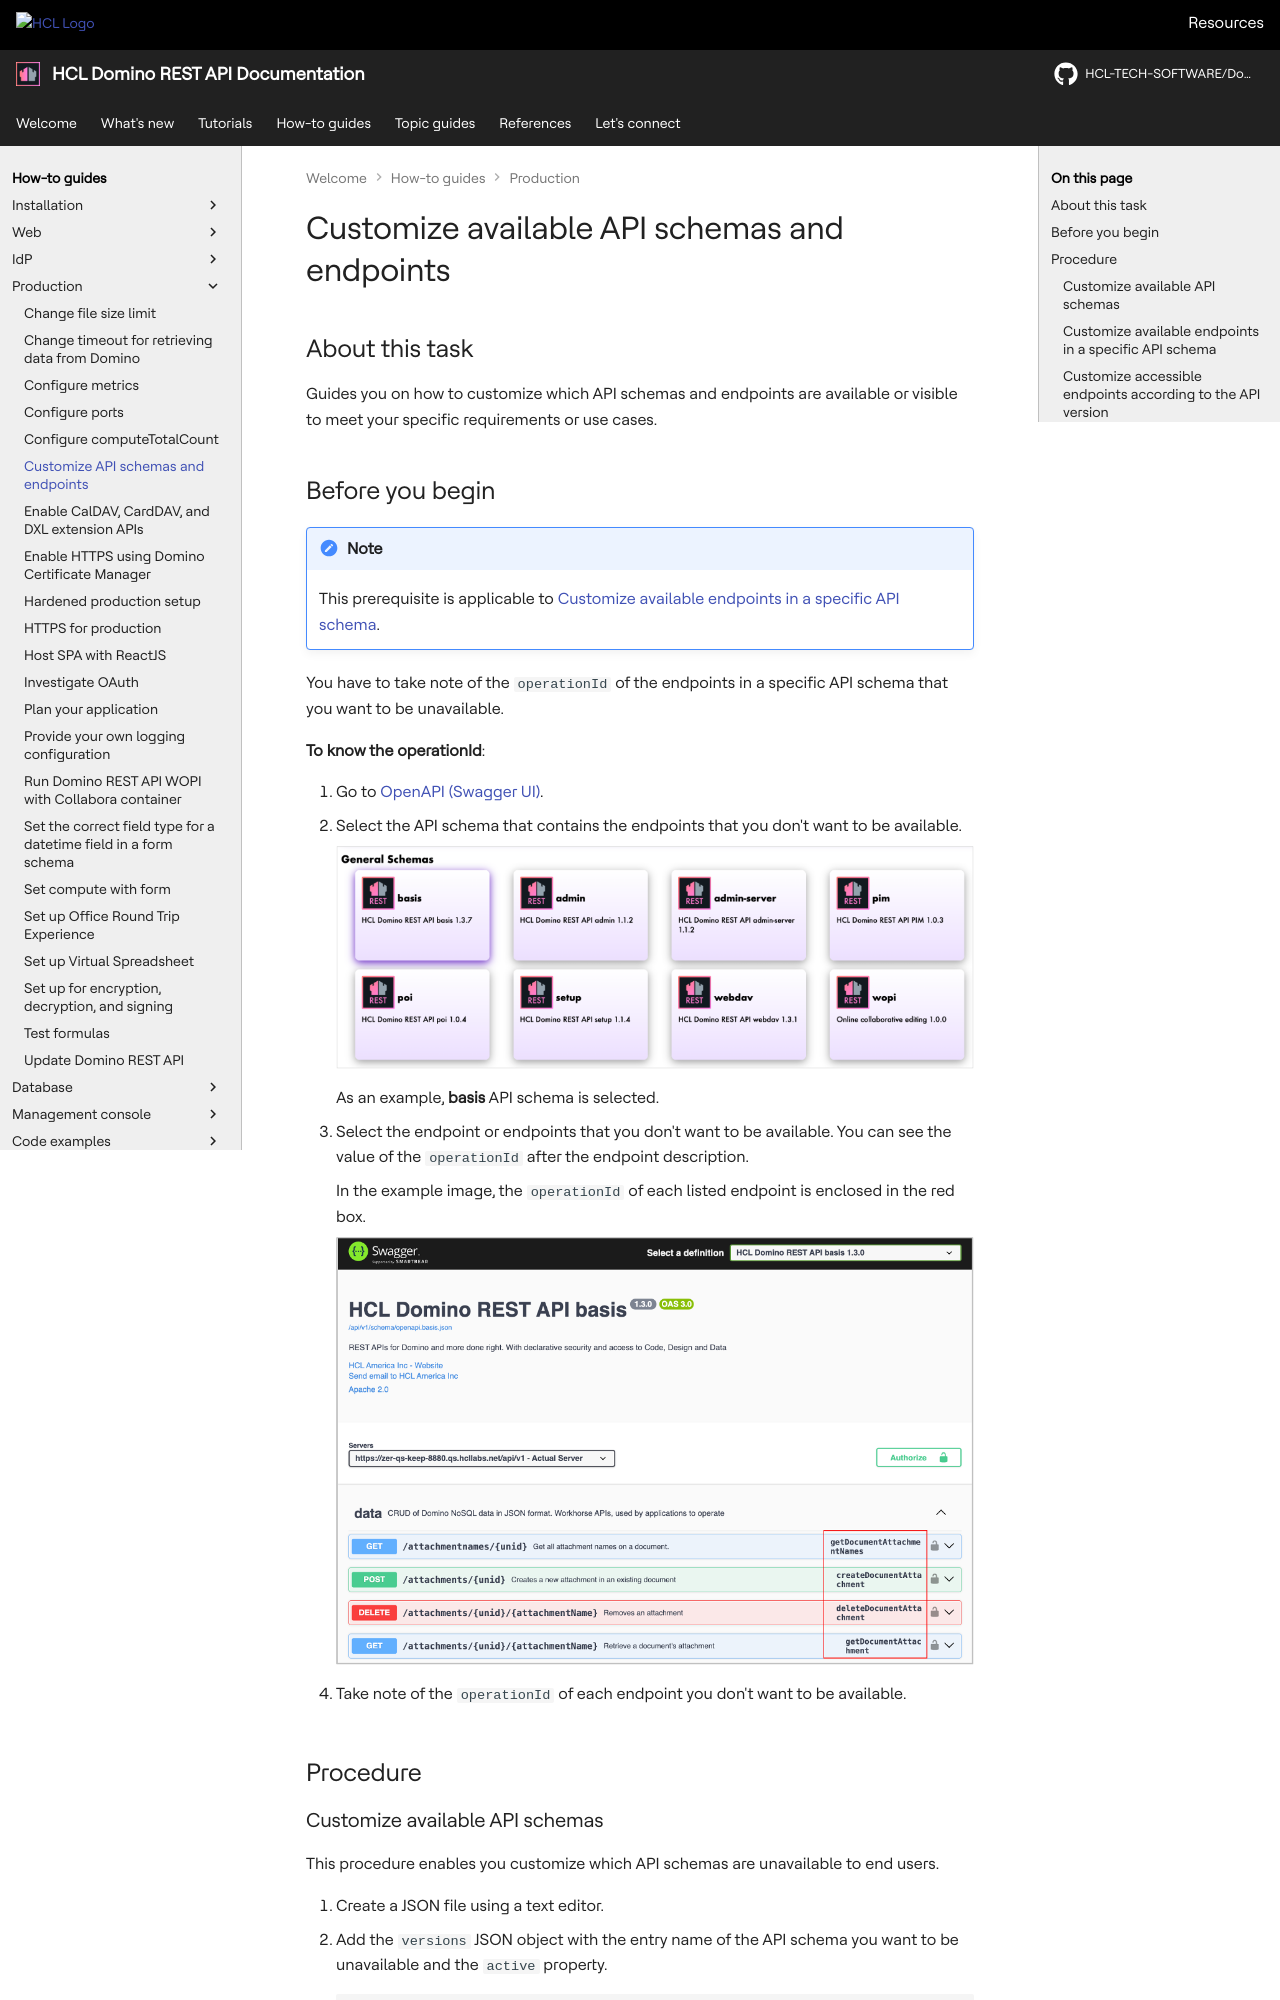

repository: HCL-TECH-SOFTWARE/Domino-rest-api · page: howto/production/customAPI.html · generator: mkdocs

# Customize available API schemas and endpoints

## About this task

Guides you on how to customize which API schemas and endpoints are available or visible to meet your specific requirements or use cases.

## Before you begin

!!! note

    This prerequisite is applicable to [Customize available endpoints in a specific API schema](#customize-available-endpoints-in-a-specific-api-schema).

You have to take note of the `operationId` of the endpoints in a specific API schema that you want to be unavailable.

**To know the operationId**:

1. Go to [OpenAPI (Swagger UI)](http://localhost:8880/openapi/index.html).
2. Select the API schema that contains the endpoints that you don't want to be available.

    ![API schemas](../../assets/images/apischema2.png)

    As an example, **basis** API schema is selected.

3. Select the endpoint or endpoints that you don't want to be available. You can see the value of the `operationId` after the endpoint description.

    In the example image, the `operationId` of each listed endpoint is enclosed in the red box.

    ![API endpoint operationId](../../assets/images/opID.png)

4. Take note of the `operationId` of each endpoint you don't want to be available.

## Procedure
